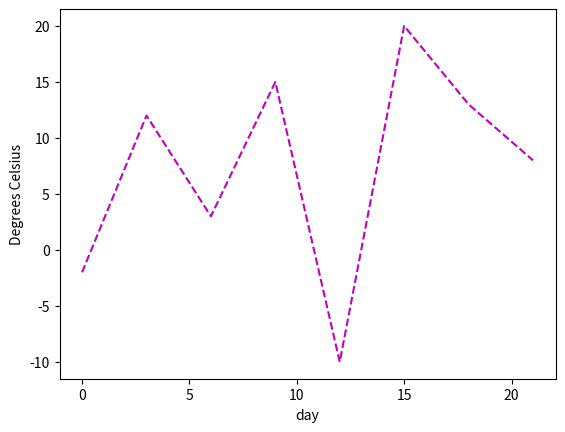

Python code for this plot:
import matplotlib.pyplot as plt

days = list(range(0,22,3))
v = [-2, 12, 3, 15, -10, 20, 13, 8]
# 在 PyCharm 中，只需要下面一行
#plt.rcParams['font.sans-serif'] = ['SimHei']
plt.plot(days,v,'m--')
plt.xlabel('day')
plt.ylabel('Degrees Celsius')
plt.show()